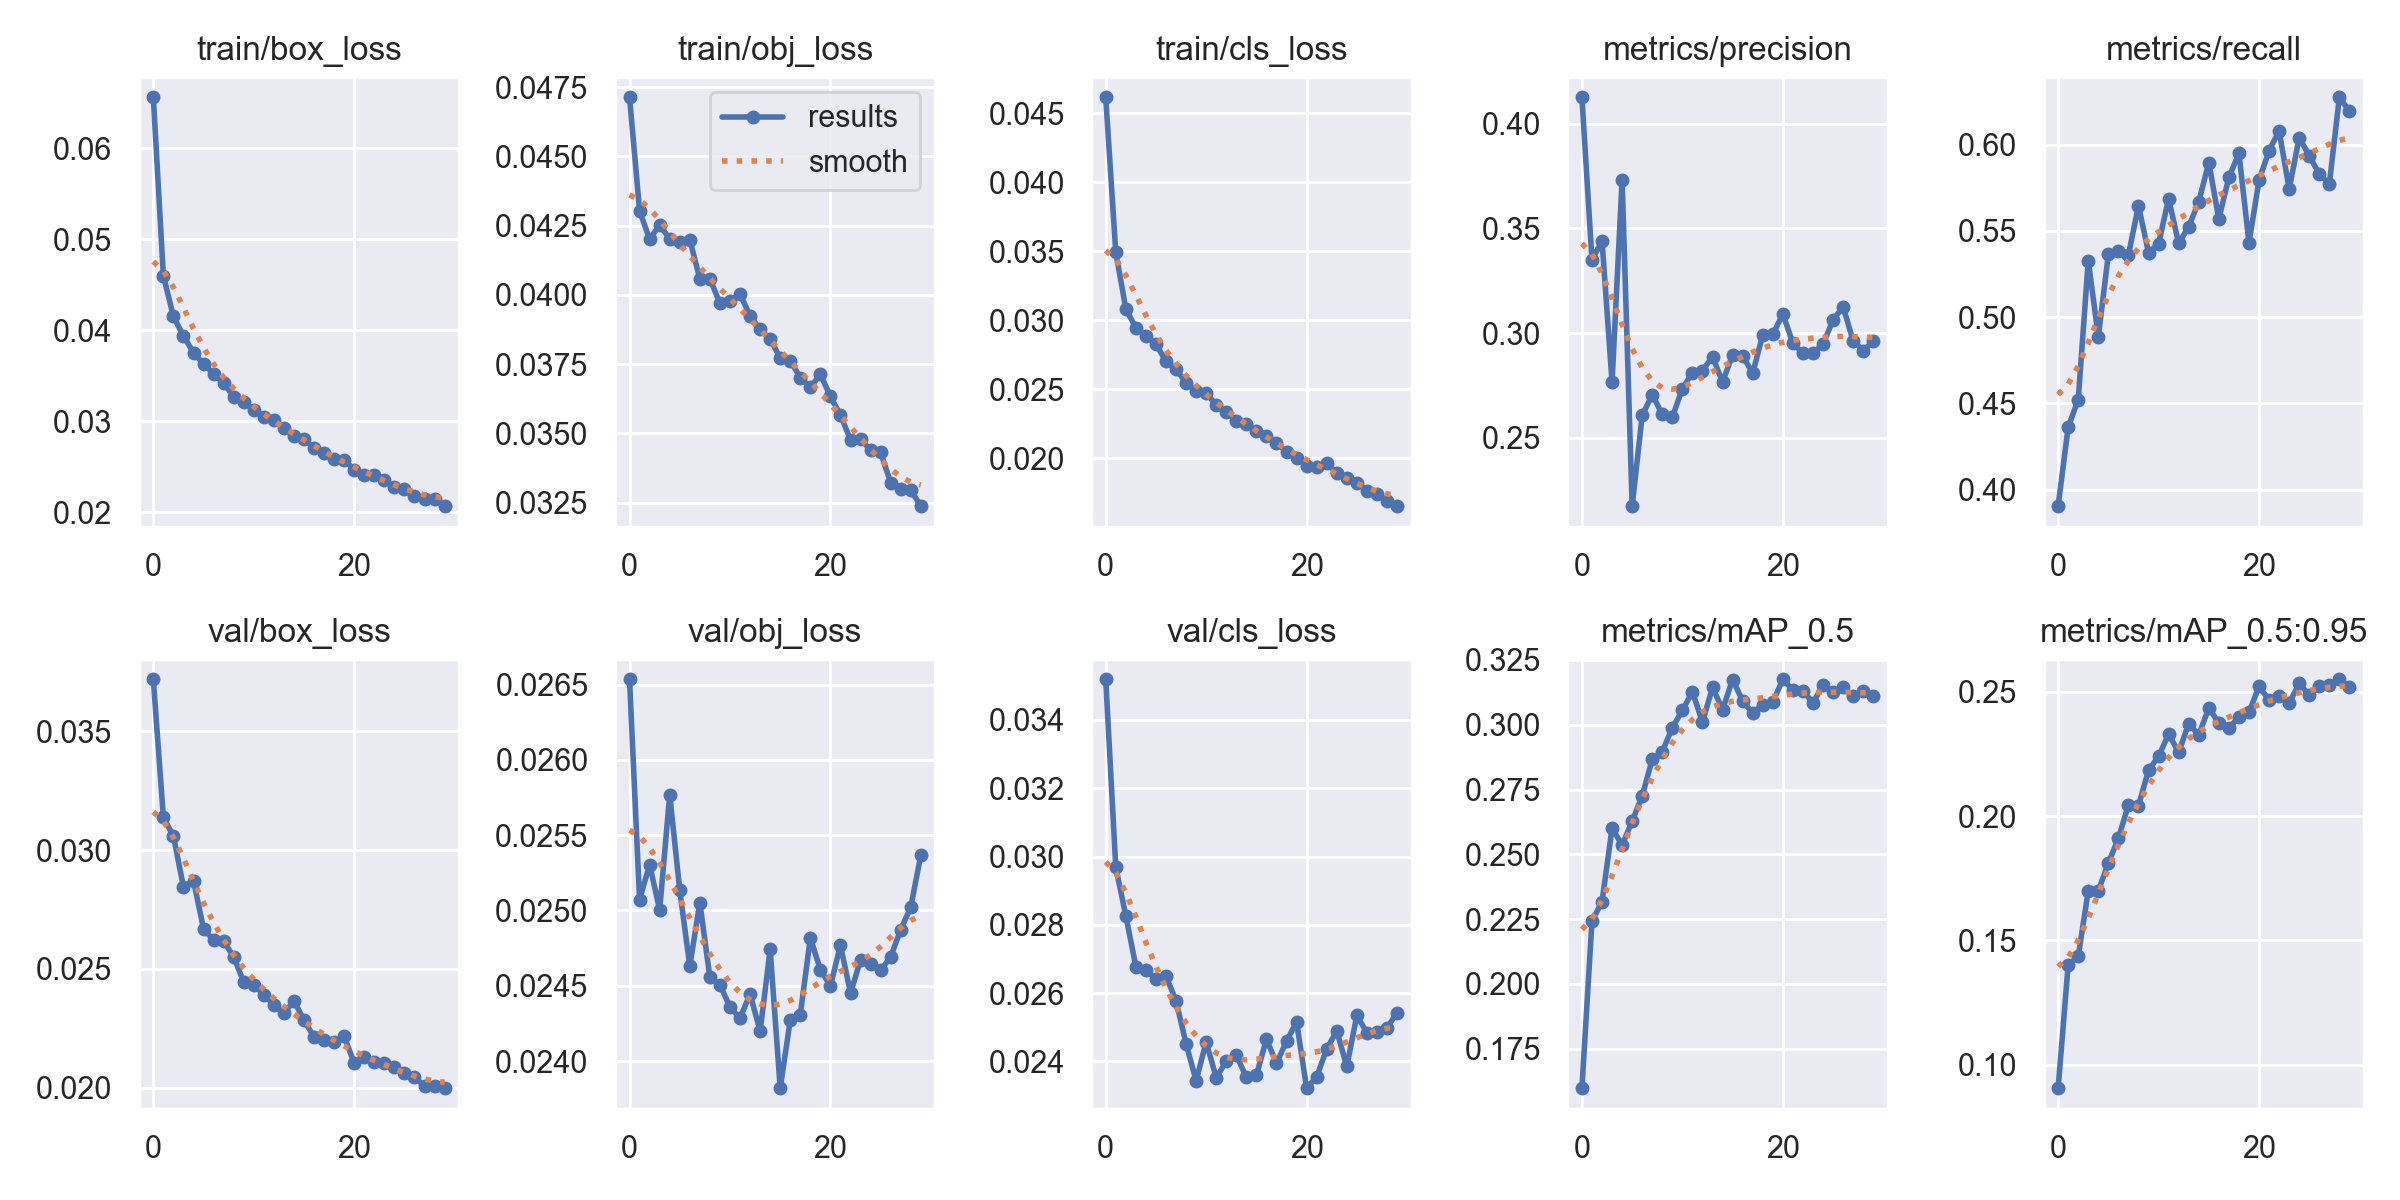

Data behind this chart, as committed beside it:
epoch, train/box_loss, train/obj_loss, train/cls_loss, metrics/precision, metrics/recall, metrics/mAP_0.5, metrics/mAP_0.5:0.95, val/box_loss, val/obj_loss, val/cls_loss, x/lr0, x/lr1, x/lr2
0, 0.06559, 0.04714, 0.04617, 0.4126, 0.3903, 0.1598, 0.09062, 0.03719, 0.02653, 0.03519, 0.07001, 0.003332, 0.003332
1, 0.04599, 0.04304, 0.03494, 0.3349, 0.4362, 0.2243, 0.1402, 0.03138, 0.02507, 0.02969, 0.03979, 0.006445, 0.006445
2, 0.04152, 0.04201, 0.03084, 0.344, 0.4521, 0.2317, 0.1436, 0.03059, 0.02531, 0.02826, 0.009354, 0.009338, 0.009338
3, 0.03937, 0.04253, 0.02945, 0.2765, 0.5328, 0.2601, 0.17, 0.02845, 0.025, 0.02678, 0.00901, 0.00901, 0.00901
4, 0.03753, 0.04201, 0.02889, 0.3732, 0.4886, 0.2536, 0.17, 0.02871, 0.02577, 0.02668, 0.00901, 0.00901, 0.00901
5, 0.0363, 0.0419, 0.02826, 0.2173, 0.5364, 0.2628, 0.1811, 0.02669, 0.02513, 0.02641, 0.00868, 0.00868, 0.00868
6, 0.03524, 0.042, 0.02703, 0.2607, 0.5386, 0.2725, 0.1911, 0.0262, 0.02463, 0.0265, 0.00835, 0.00835, 0.00835
7, 0.03418, 0.04058, 0.02645, 0.2705, 0.5361, 0.2866, 0.2045, 0.02616, 0.02505, 0.02577, 0.00802, 0.00802, 0.00802
8, 0.03271, 0.04059, 0.02549, 0.2612, 0.5647, 0.2896, 0.2042, 0.02552, 0.02456, 0.02451, 0.00769, 0.00769, 0.00769
9, 0.03211, 0.0397, 0.02489, 0.2598, 0.5374, 0.2989, 0.2185, 0.02444, 0.02451, 0.02343, 0.00736, 0.00736, 0.00736
10, 0.03126, 0.03977, 0.02472, 0.2735, 0.5425, 0.3055, 0.224, 0.02434, 0.02436, 0.02457, 0.00703, 0.00703, 0.00703
11, 0.03051, 0.04002, 0.02386, 0.2811, 0.5688, 0.3127, 0.233, 0.02391, 0.02428, 0.02352, 0.0067, 0.0067, 0.0067
12, 0.03014, 0.03925, 0.02336, 0.282, 0.5428, 0.301, 0.2256, 0.02349, 0.02445, 0.02401, 0.00637, 0.00637, 0.00637
13, 0.02929, 0.03875, 0.02269, 0.2888, 0.5525, 0.3144, 0.2372, 0.02313, 0.0242, 0.02419, 0.00604, 0.00604, 0.00604
14, 0.0284, 0.03841, 0.02252, 0.2766, 0.5669, 0.3058, 0.2326, 0.02366, 0.02474, 0.02353, 0.00571, 0.00571, 0.00571
15, 0.02801, 0.03772, 0.02201, 0.2896, 0.5897, 0.3175, 0.2435, 0.02284, 0.02382, 0.02359, 0.00538, 0.00538, 0.00538
16, 0.02709, 0.03762, 0.02159, 0.2893, 0.557, 0.3091, 0.2375, 0.02213, 0.02427, 0.02465, 0.00505, 0.00505, 0.00505
17, 0.02647, 0.03701, 0.02114, 0.2807, 0.5812, 0.3045, 0.2353, 0.02199, 0.02431, 0.02394, 0.00472, 0.00472, 0.00472
18, 0.02585, 0.03666, 0.02045, 0.2992, 0.5951, 0.3078, 0.24, 0.02191, 0.02482, 0.02459, 0.00439, 0.00439, 0.00439
19, 0.02573, 0.03713, 0.02004, 0.2993, 0.5431, 0.3087, 0.2417, 0.02216, 0.02461, 0.02516, 0.00406, 0.00406, 0.00406
20, 0.0247, 0.03633, 0.01945, 0.3091, 0.5794, 0.3175, 0.2521, 0.02104, 0.0245, 0.02322, 0.00373, 0.00373, 0.00373
21, 0.02411, 0.03566, 0.01939, 0.2953, 0.5967, 0.3133, 0.2467, 0.0213, 0.02477, 0.02354, 0.0034, 0.0034, 0.0034
22, 0.02408, 0.03476, 0.01964, 0.2902, 0.608, 0.3132, 0.2485, 0.02107, 0.02445, 0.02437, 0.00307, 0.00307, 0.00307
23, 0.02358, 0.0348, 0.01893, 0.2903, 0.5743, 0.3084, 0.2455, 0.02104, 0.02467, 0.02489, 0.00274, 0.00274, 0.00274
24, 0.02279, 0.03438, 0.01859, 0.2947, 0.6042, 0.3154, 0.2533, 0.02087, 0.02465, 0.02385, 0.00241, 0.00241, 0.00241
25, 0.0226, 0.03432, 0.01821, 0.3063, 0.5937, 0.3127, 0.2487, 0.02063, 0.0246, 0.02535, 0.00208, 0.00208, 0.00208
26, 0.02181, 0.0332, 0.01767, 0.3125, 0.5829, 0.3144, 0.2523, 0.02045, 0.02469, 0.02483, 0.00175, 0.00175, 0.00175
27, 0.02147, 0.033, 0.0174, 0.2963, 0.5773, 0.3112, 0.2527, 0.02006, 0.02487, 0.02486, 0.00142, 0.00142, 0.00142
28, 0.02145, 0.03295, 0.01691, 0.2917, 0.6276, 0.3129, 0.255, 0.02005, 0.02502, 0.02498, 0.00109, 0.00109, 0.00109
29, 0.02068, 0.03237, 0.01653, 0.296, 0.6195, 0.3109, 0.252, 0.01998, 0.02537, 0.02543, 0.00076, 0.00076, 0.00076
